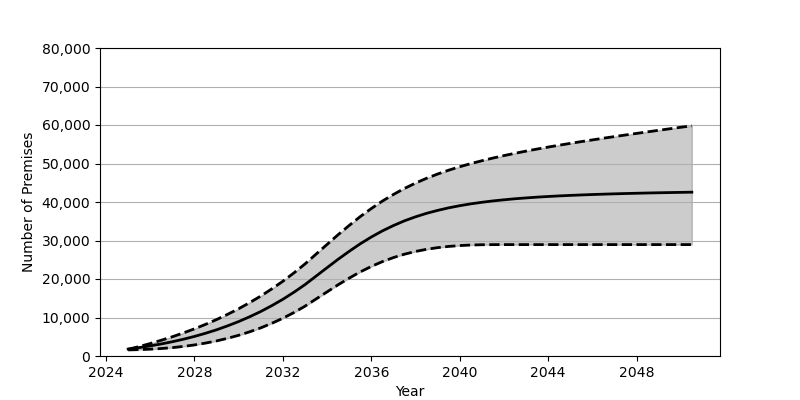

Values plotted in this chart, from the file beside it:
Date, Low, Base, High
2025-01, 1583, 1801, 1740
2025-07, 1657, 2180, 2459
2026-01, 1775, 2626, 3242
2026-07, 1944, 3130, 4091
2027-01, 2175, 3707, 5003
2027-07, 2485, 4352, 5990
2028-01, 2873, 5084, 7057
2028-07, 3357, 5902, 8215
2029-01, 3924, 6810, 9468
2029-07, 4601, 7829, 10823
2030-01, 5382, 8951, 12282
2030-07, 6288, 10191, 13865
2031-01, 7316, 11562, 15576
2031-07, 8489, 13072, 17426
2032-01, 9810, 14734, 19422
2032-07, 11289, 16555, 21585
2033-01, 12946, 18551, 23920
2033-07, 14802, 20740, 26451
2034-01, 16670, 22951, 28997
2034-07, 18501, 25119, 31506
2035-01, 20235, 27195, 33920
2035-07, 21839, 29134, 36200
2036-01, 23266, 30906, 38307
2036-07, 24513, 32490, 40234
2037-01, 25570, 33885, 41969
2037-07, 26443, 35107, 43525
2038-01, 27159, 36156, 44914
2038-07, 27717, 37055, 46159
2039-01, 28146, 37820, 47268
2039-07, 28465, 38479, 48261
2040-01, 28684, 39040, 49160
2040-07, 28827, 39517, 49979
2041-01, 28899, 39926, 50719
2041-07, 28928, 40278, 51413
2042-01, 28935, 40574, 52057
2042-07, 28936, 40838, 52652
2043-01, 28936, 41061, 53220
2043-07, 28936, 41259, 53755
2044-01, 28936, 41431, 54267
2044-07, 28936, 41582, 54756
2045-01, 28936, 41716, 55230
2045-07, 28936, 41832, 55689
2046-01, 28936, 41942, 56132
2046-07, 28936, 42036, 56567
2047-01, 28936, 42122, 56994
2047-07, 28936, 42201, 57410
2048-01, 28936, 42270, 57819
2048-07, 28936, 42340, 58225
2049-01, 28936, 42397, 58623
2049-07, 28936, 42451, 59019
2050-01, 28936, 42502, 59411
2050-07, 28936, 42552, 59800
